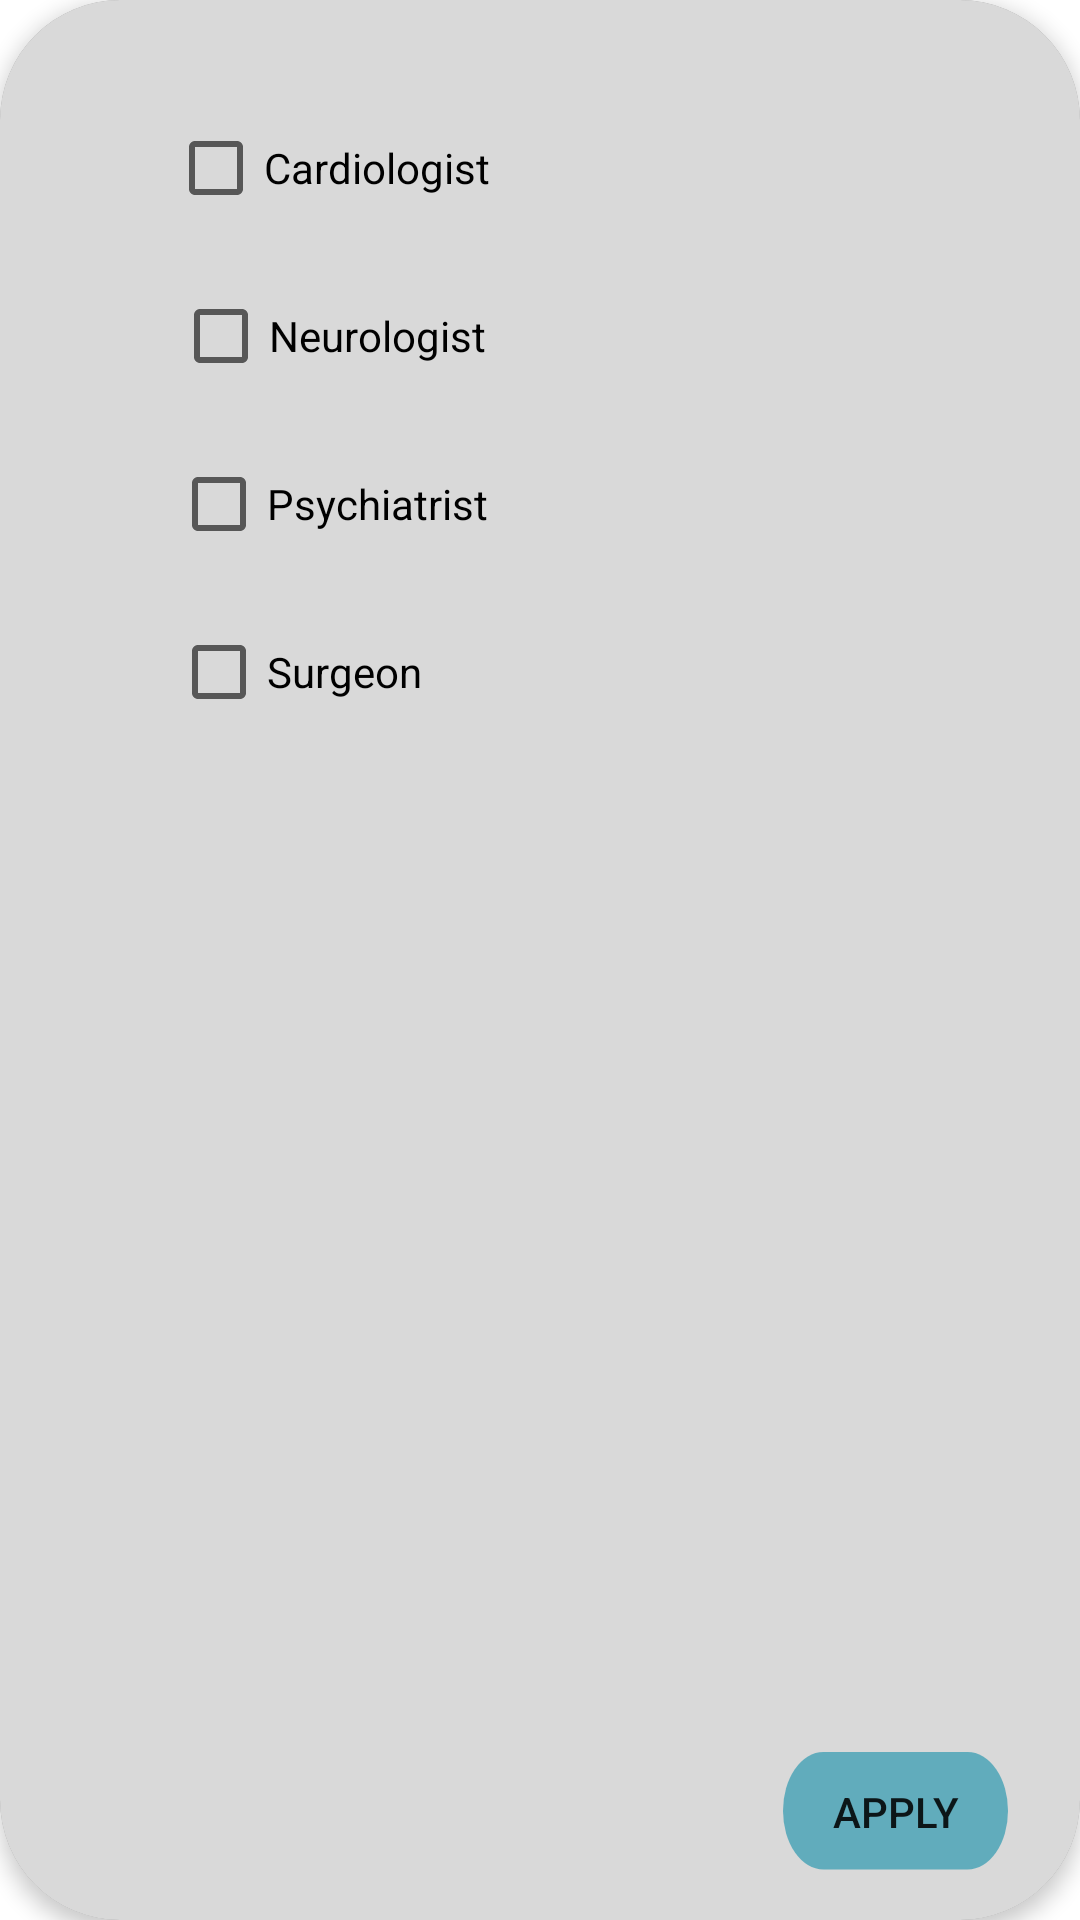

Produce the Android XML layout that renders to this screen, including the resource entries it uses.
<!-- AndroidManifest.xml: application theme Theme.MaterialComponents.DayNight.NoActionBar -->
<!-- res/layout/filter_window.xml -->
<?xml version="1.0" encoding="utf-8"?>
<androidx.cardview.widget.CardView xmlns:android="http://schemas.android.com/apk/res/android"
    xmlns:app="http://schemas.android.com/apk/res-auto"
    xmlns:tools="http://schemas.android.com/tools"
    android:layout_width="300dp"
    android:layout_height="200dp"
    app:cardBackgroundColor="@color/gray"
    app:cardCornerRadius="40dp"
    app:cardElevation="4dp">

    <androidx.constraintlayout.widget.ConstraintLayout
        android:layout_width="match_parent"
        android:layout_height="match_parent"
        android:background="@color/toolbar_color">


        <Button
            android:id="@+id/filter_apply_button"
            android:layout_width="75dp"
            android:layout_height="40dp"
            android:layout_marginEnd="24dp"
            android:layout_marginBottom="16dp"
            android:background="@drawable/rectangle_blue"
            android:text="Apply"
            app:layout_constraintBottom_toBottomOf="parent"
            app:layout_constraintEnd_toEndOf="parent" />

        <CheckBox
            android:id="@+id/cardiologist"
            android:layout_width="wrap_content"
            android:layout_height="wrap_content"
            android:layout_marginStart="32dp"
            android:layout_marginTop="32dp"
            android:layout_marginEnd="173dp"
            android:text="Cardiologist"
            app:layout_constraintEnd_toEndOf="parent"
            app:layout_constraintStart_toStartOf="parent"
            app:layout_constraintTop_toTopOf="parent" />

        <CheckBox
            android:id="@+id/neurologist"
            android:layout_width="wrap_content"
            android:layout_height="wrap_content"
            android:layout_marginTop="8dp"
            android:text="Neurologist"
            app:layout_constraintEnd_toEndOf="@+id/cardiologist"
            app:layout_constraintStart_toStartOf="@+id/cardiologist"
            app:layout_constraintTop_toBottomOf="@+id/cardiologist" />

        <CheckBox
            android:id="@+id/psychiatrist"
            android:layout_width="wrap_content"
            android:layout_height="wrap_content"
            android:layout_marginTop="8dp"
            android:text="Psychiatrist"
            app:layout_constraintEnd_toEndOf="@+id/neurologist"
            app:layout_constraintStart_toStartOf="@+id/neurologist"
            app:layout_constraintTop_toBottomOf="@+id/neurologist" />

        <CheckBox
            android:id="@+id/surgeon"
            android:layout_width="wrap_content"
            android:layout_height="wrap_content"
            android:layout_marginTop="8dp"
            android:text="Surgeon"
            app:layout_constraintEnd_toEndOf="@+id/psychiatrist"
            app:layout_constraintHorizontal_bias="0.0"
            app:layout_constraintStart_toStartOf="@+id/psychiatrist"
            app:layout_constraintTop_toBottomOf="@+id/psychiatrist" />

    </androidx.constraintlayout.widget.ConstraintLayout>

</androidx.cardview.widget.CardView>
<!-- resources referenced by this layout -->
<resources>
  <color name="gray">#858585</color>
  <color name="toolbar_color">#D9D9D9</color>
  <!-- drawable rectangle_blue (drawable) -->
  <vector xmlns:android="http://schemas.android.com/apk/res/android"
      android:width="79dp"
      android:height="29dp"
      android:viewportWidth="79"
      android:viewportHeight="29">
    <path
        android:pathData="M14.188,0L64.813,0A14.188,14.188 0,0 1,79 14.188L79,14.188A14.188,14.188 0,0 1,64.813 28.375L14.188,28.375A14.188,14.188 0,0 1,0 14.188L0,14.188A14.188,14.188 0,0 1,14.188 0z"
        android:fillColor="#61ACBC"/>
  </vector>
</resources>
